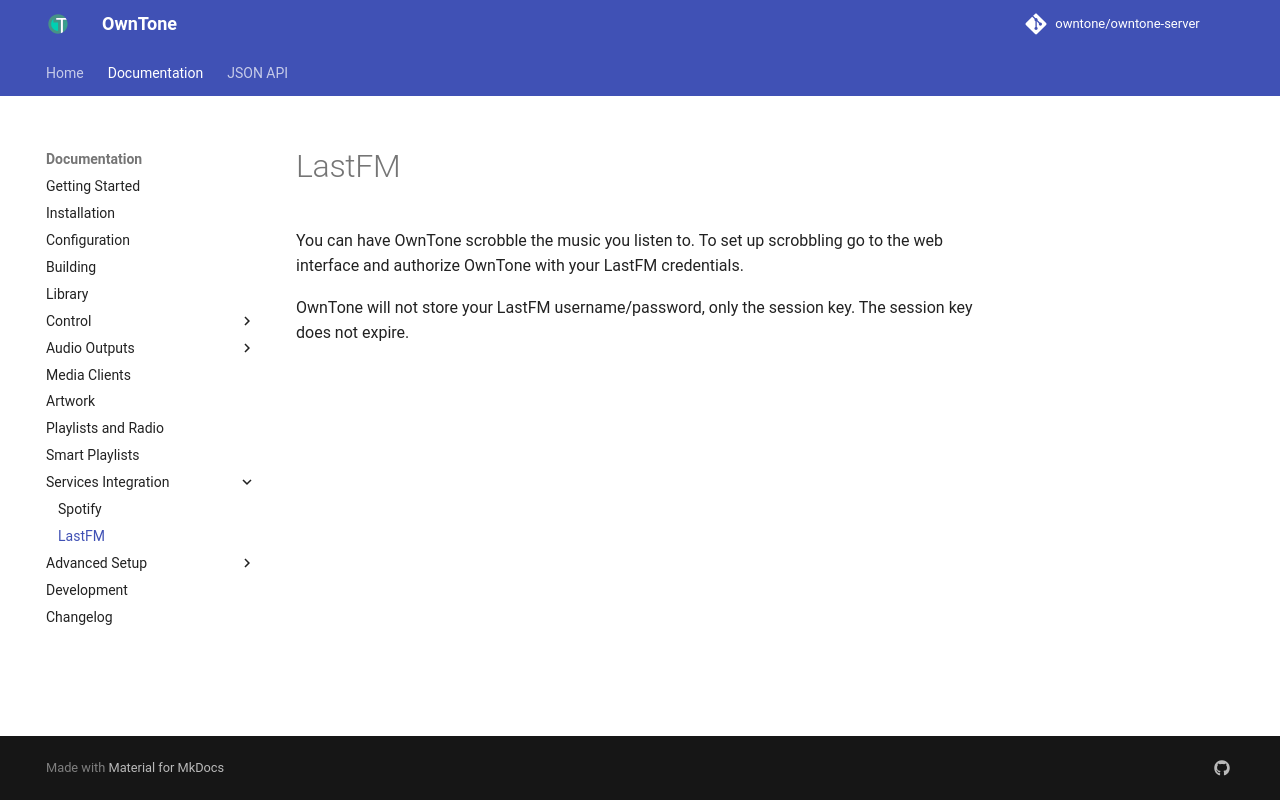

repository: owntone/owntone-server · page: integrations/lastfm/index.html · generator: jekyll

# LastFM

You can have OwnTone scrobble the music you listen to. To set up scrobbling
go to the web interface and authorize OwnTone with your LastFM credentials.

OwnTone will not store your LastFM username/password, only the session key.
The session key does not expire.
